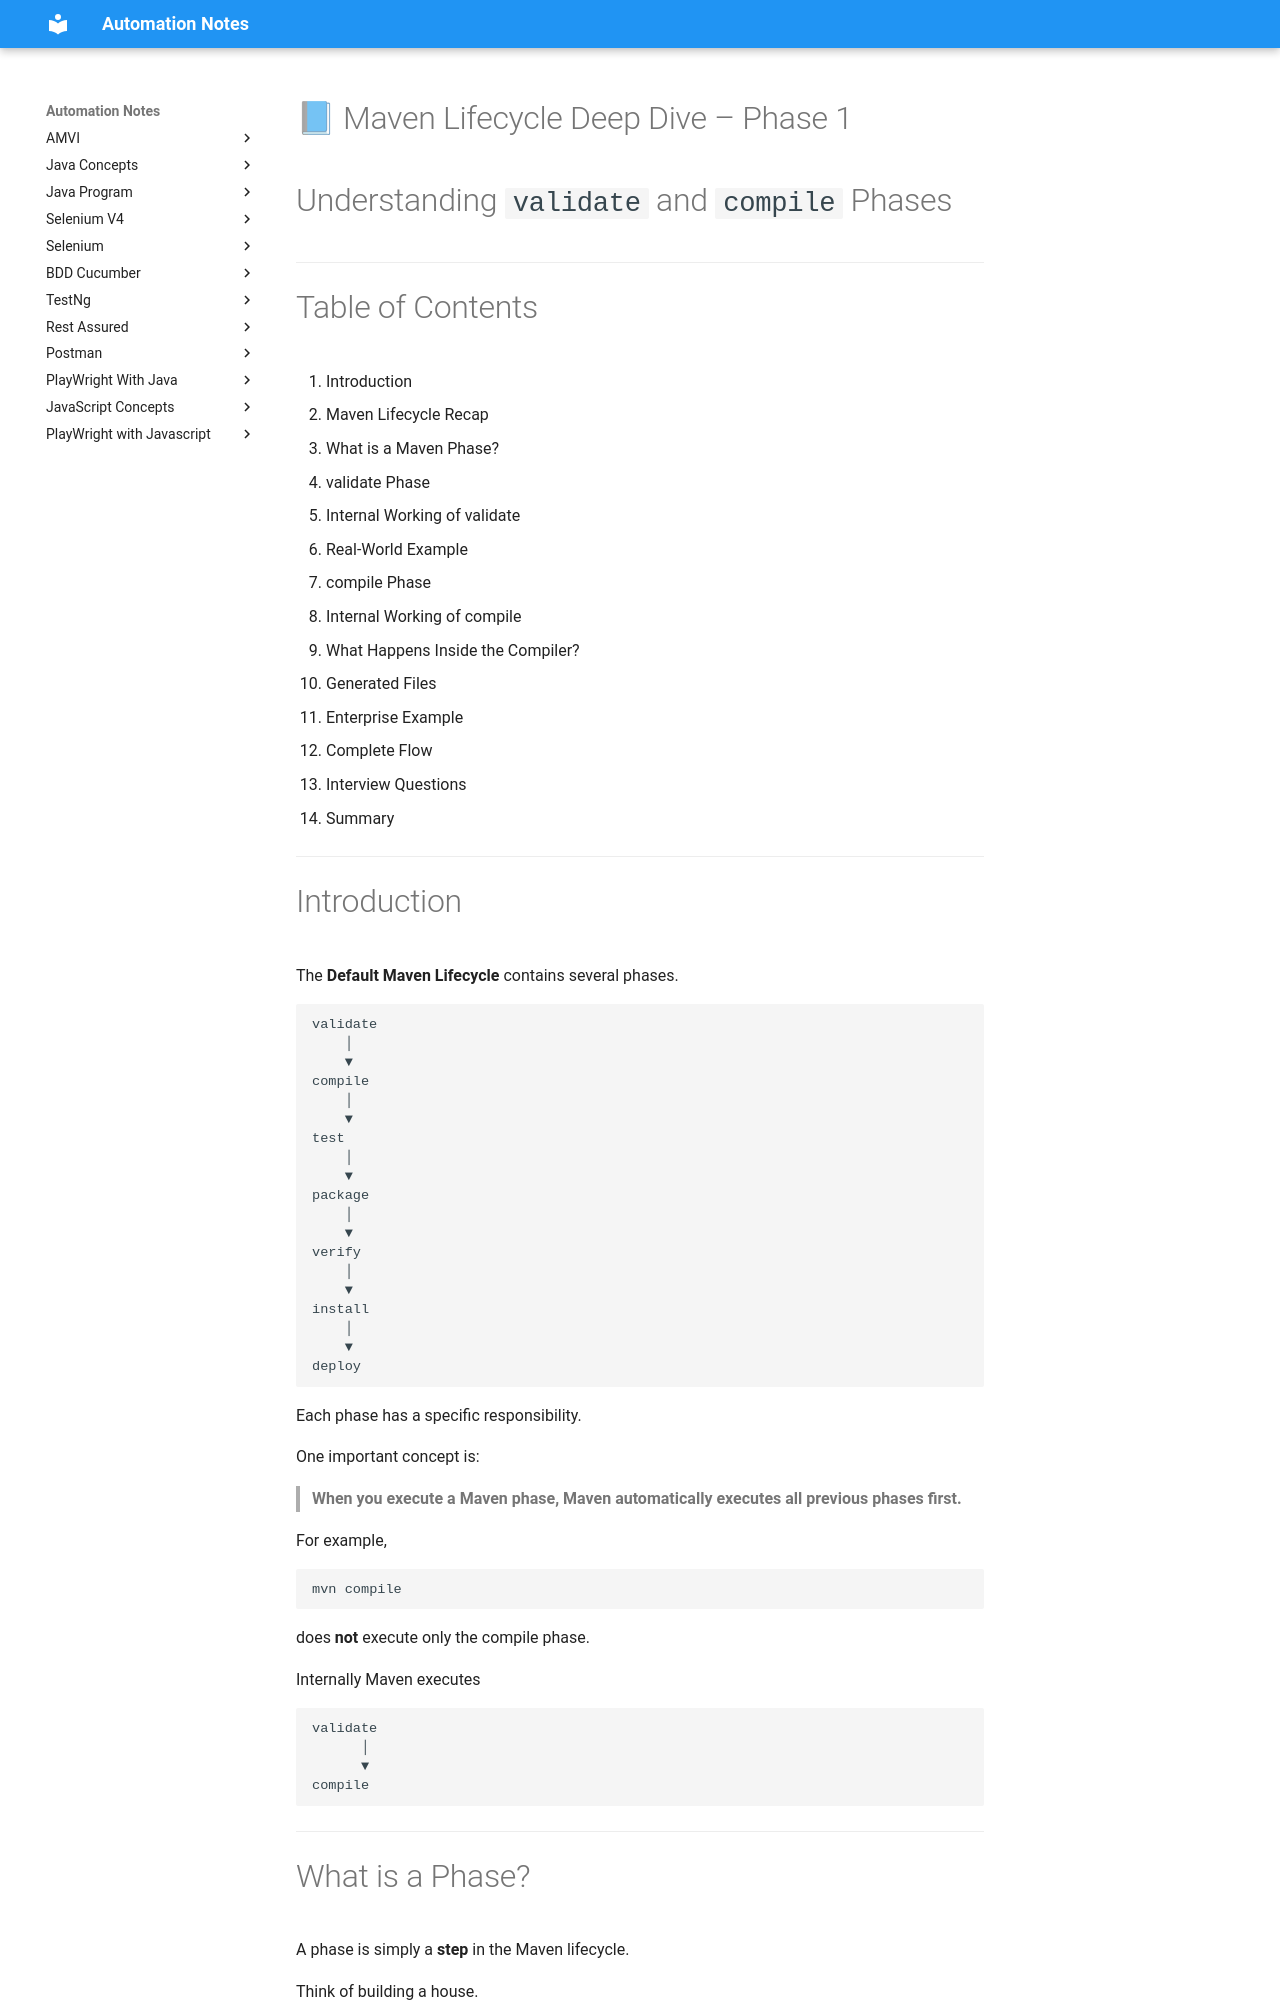

repository: automation-study-material/automation-testing · page: maven/mvn_4/index.html · generator: mkdocs

# 📘 Maven Lifecycle Deep Dive – Phase 1

# Understanding `validate` and `compile` Phases

---

# Table of Contents

1. Introduction
2. Maven Lifecycle Recap
3. What is a Maven Phase?
4. validate Phase
5. Internal Working of validate
6. Real-World Example
7. compile Phase
8. Internal Working of compile
9. What Happens Inside the Compiler?
10. Generated Files
11. Enterprise Example
12. Complete Flow
13. Interview Questions
14. Summary

---

# Introduction

The **Default Maven Lifecycle** contains several phases.

```text
validate
    │
    ▼
compile
    │
    ▼
test
    │
    ▼
package
    │
    ▼
verify
    │
    ▼
install
    │
    ▼
deploy
```

Each phase has a specific responsibility.

One important concept is:

> **When you execute a Maven phase, Maven automatically executes all previous phases first.**

For example,

```bash
mvn compile
```

does **not** execute only the compile phase.

Internally Maven executes

```text
validate
      │
      ▼
compile
```

---
